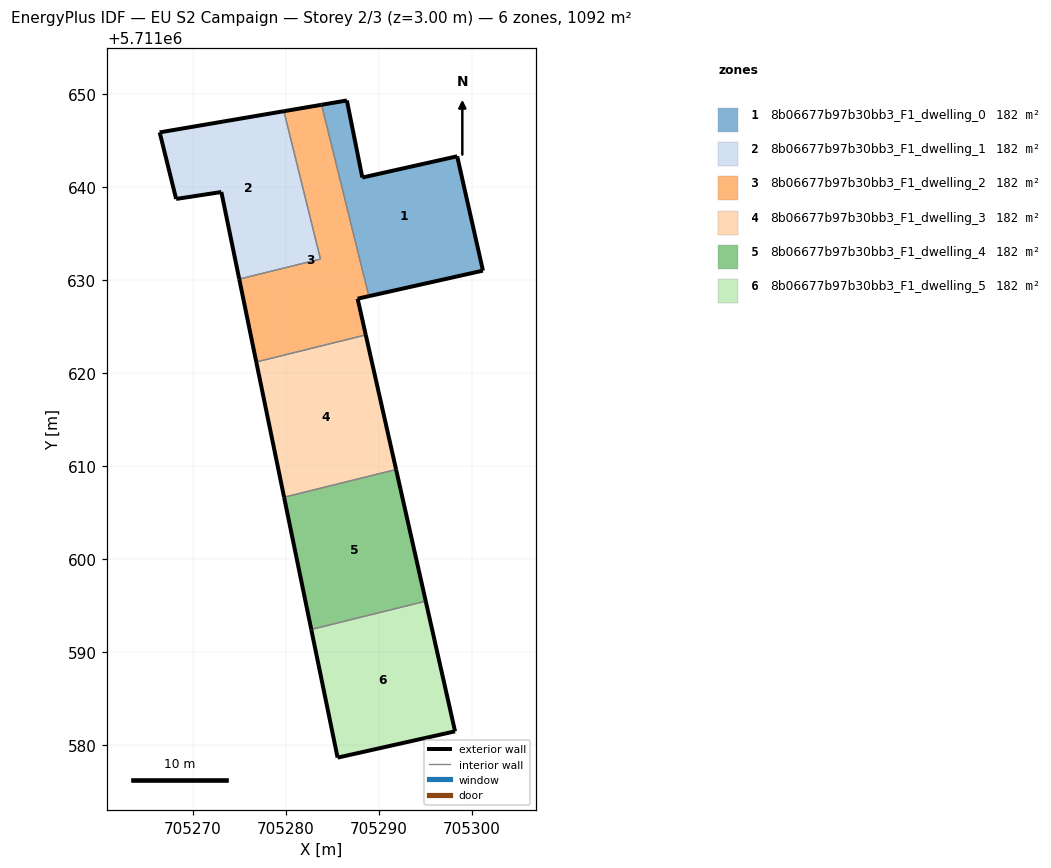
=== STOREY PLAN SPEC (per zone: floor XY polygon, exterior-wall plan segments, windows/doors) ===
zone 1: 8b06677b97b30bb3_F1_dwelling_0  (181.9 m²)
  floor: (705301.22, 5711630.97) (705298.47, 5711643.15) (705298.45, 5711643.27) (705288.25, 5711640.99) (705286.59, 5711649.27) (705283.87, 5711648.81) (705288.95, 5711628.23)
  exterior wall: (705288.25, 5711640.99) – (705298.45, 5711643.27)  [10.5 m]
  exterior wall: (705298.45, 5711643.27) – (705298.47, 5711643.15)  [0.1 m]
  exterior wall: (705298.47, 5711643.15) – (705301.22, 5711630.97)  [12.5 m]
  exterior wall: (705301.22, 5711630.97) – (705288.95, 5711628.23)  [12.6 m]
  exterior wall: (705283.87, 5711648.81) – (705286.59, 5711649.27)  [2.8 m]
  exterior wall: (705286.59, 5711649.27) – (705288.25, 5711640.99)  [8.5 m]
  interior walls: 1
zone 2: 8b06677b97b30bb3_F1_dwelling_1  (181.9 m²)
  floor: (705283.75, 5711632.22) (705279.82, 5711648.12) (705266.46, 5711645.84) (705268.23, 5711638.68) (705273.09, 5711639.42) (705275.02, 5711630.06)
  exterior wall: (705275.02, 5711630.06) – (705273.09, 5711639.42)  [9.6 m]
  exterior wall: (705273.09, 5711639.42) – (705268.23, 5711638.68)  [4.9 m]
  exterior wall: (705268.23, 5711638.68) – (705266.46, 5711645.84)  [7.4 m]
  exterior wall: (705266.46, 5711645.84) – (705279.82, 5711648.12)  [13.5 m]
  interior walls: 2
zone 3: 8b06677b97b30bb3_F1_dwelling_2  (181.9 m²)
  floor: (705288.62, 5711624.06) (705287.74, 5711627.96) (705288.95, 5711628.23) (705283.87, 5711648.81) (705279.82, 5711648.12) (705283.75, 5711632.22) (705275.02, 5711630.06) (705276.85, 5711621.15)
  exterior wall: (705279.82, 5711648.12) – (705283.87, 5711648.81)  [4.1 m]
  exterior wall: (705288.95, 5711628.23) – (705287.74, 5711627.96)  [1.2 m]
  exterior wall: (705287.74, 5711627.96) – (705288.62, 5711624.06)  [4.0 m]
  exterior wall: (705276.85, 5711621.15) – (705275.02, 5711630.06)  [9.1 m]
  interior walls: 4
zone 4: 8b06677b97b30bb3_F1_dwelling_3  (181.9 m²)
  floor: (705291.88, 5711609.59) (705288.62, 5711624.06) (705276.85, 5711621.15) (705279.84, 5711606.61)
  exterior wall: (705288.62, 5711624.06) – (705291.88, 5711609.59)  [14.8 m]
  exterior wall: (705279.84, 5711606.61) – (705276.85, 5711621.15)  [14.8 m]
  interior walls: 2
zone 5: 8b06677b97b30bb3_F1_dwelling_4  (181.9 m²)
  floor: (705295.07, 5711595.44) (705291.88, 5711609.59) (705279.84, 5711606.61) (705282.76, 5711592.39)
  exterior wall: (705291.88, 5711609.59) – (705295.07, 5711595.44)  [14.5 m]
  exterior wall: (705282.76, 5711592.39) – (705279.84, 5711606.61)  [14.5 m]
  interior walls: 2
zone 6: 8b06677b97b30bb3_F1_dwelling_5  (181.9 m²)
  floor: (705298.22, 5711581.44) (705295.07, 5711595.44) (705282.76, 5711592.39) (705285.59, 5711578.62)
  exterior wall: (705295.07, 5711595.44) – (705298.22, 5711581.44)  [14.3 m]
  exterior wall: (705298.22, 5711581.44) – (705285.59, 5711578.62)  [12.9 m]
  exterior wall: (705285.59, 5711578.62) – (705282.76, 5711592.39)  [14.1 m]
  interior walls: 1

=== DERIVED (storey summary) ===
Building: EU S2 Campaign
Storey: 2 of 3  (floor level z = 3.00 m)
Storey gross floor area: 1091.6 m²
Zones on this storey: 6
  - 8b06677b97b30bb3_F1_dwelling_0: floor 181.9 m²; exterior wall 46.8 m (140.5 m²); WWR 0.0%
  - 8b06677b97b30bb3_F1_dwelling_1: floor 181.9 m²; exterior wall 35.4 m (106.2 m²); WWR 0.0%
  - 8b06677b97b30bb3_F1_dwelling_2: floor 181.9 m²; exterior wall 18.4 m (55.3 m²); WWR 0.0%
  - 8b06677b97b30bb3_F1_dwelling_3: floor 181.9 m²; exterior wall 29.7 m (89.0 m²); WWR 0.0%
  - 8b06677b97b30bb3_F1_dwelling_4: floor 181.9 m²; exterior wall 29.0 m (87.1 m²); WWR 0.0%
  - 8b06677b97b30bb3_F1_dwelling_5: floor 181.9 m²; exterior wall 41.4 m (124.1 m²); WWR 0.0%
Zone adjacency (shared interzone walls):
  - 8b06677b97b30bb3_F1_dwelling_0 ↔ 8b06677b97b30bb3_F1_dwelling_2
  - 8b06677b97b30bb3_F1_dwelling_1 ↔ 8b06677b97b30bb3_F1_dwelling_2
  - 8b06677b97b30bb3_F1_dwelling_2 ↔ 8b06677b97b30bb3_F1_dwelling_3
  - 8b06677b97b30bb3_F1_dwelling_3 ↔ 8b06677b97b30bb3_F1_dwelling_4
  - 8b06677b97b30bb3_F1_dwelling_4 ↔ 8b06677b97b30bb3_F1_dwelling_5